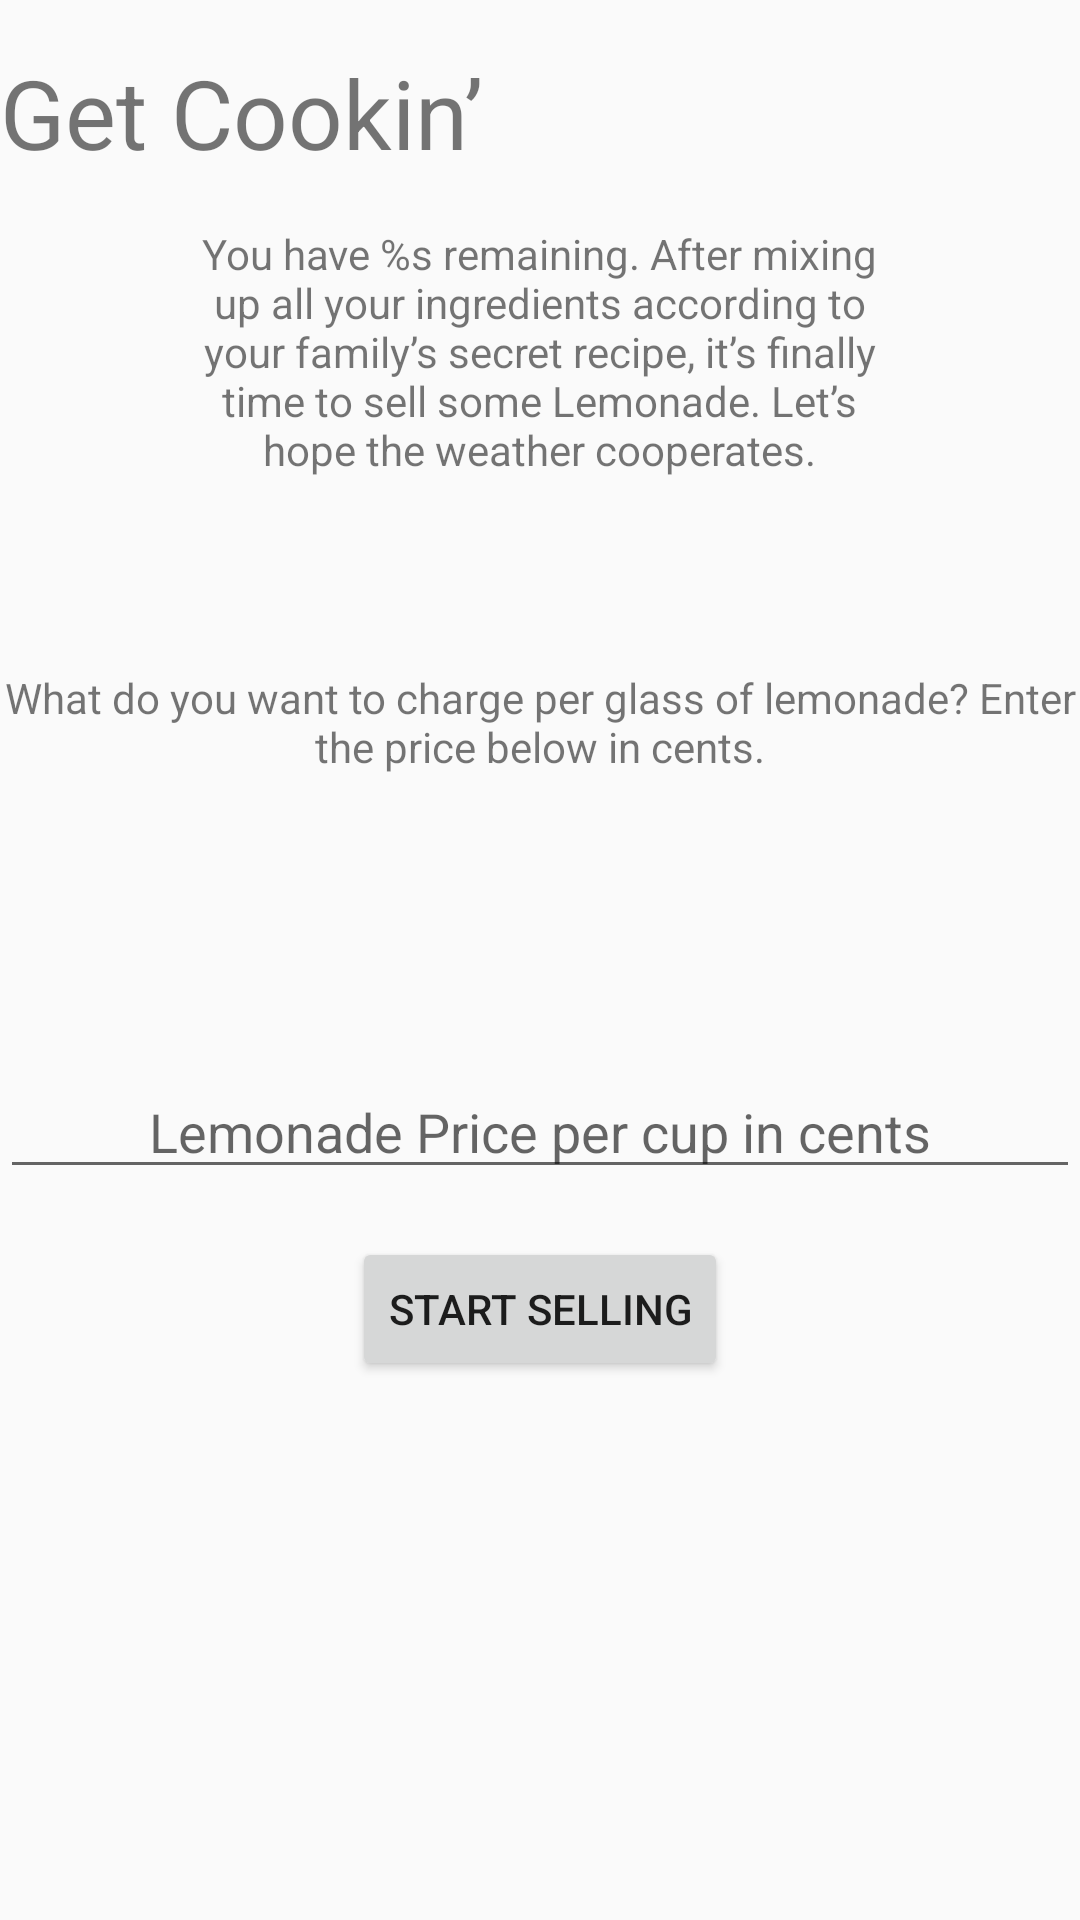

This screen was rendered from an Android layout file. Write that file and the resources it references.
<!-- AndroidManifest.xml: application theme AppTheme -->
<!-- res/layout/fragment_make_lemonade.xml -->
<LinearLayout xmlns:android="http://schemas.android.com/apk/res/android"
			  xmlns:app="http://schemas.android.com/apk/res-auto"
			  xmlns:tools="http://schemas.android.com/tools"
			  android:layout_width="match_parent"
			  android:layout_height="match_parent"
			  android:orientation="vertical"
			  tools:context="net.paddlefish.lemonadestand.HelloFragment"
			  android:gravity="center_horizontal">

	<TextView
		android:layout_height="wrap_content"
		android:layout_width="wrap_content"
		android:layout_gravity="start"
		android:text="@string/get_cooking"
		android:id="@+id/numGlassesOfLemonadeLabel"
		android:textSize="32sp"
		android:layout_marginTop="@dimen/activity_vertical_margin"/>

	<TextView
		android:layout_height="132dp"
		android:layout_width="233dp"
		android:text="@string/time_to_sell_lemonade"
		android:id="@+id/getCookingDetail"
		android:lines="6"
		android:textAlignment="center"
		tools:layout_editor_absoluteY="150dp"
		tools:layout_editor_absoluteX="76dp"
		android:layout_marginTop="@dimen/activity_vertical_margin"/>

	<TextView
		android:layout_height="132dp"
		android:layout_width="match_parent"
		android:text="@string/what_to_charge"
		android:id="@+id/whatToCharge"
		android:lines="6"
		android:gravity="center_horizontal"
		android:textAlignment="center"
		tools:layout_editor_absoluteY="150dp"
		tools:layout_editor_absoluteX="76dp"
		android:layout_marginTop="@dimen/activity_vertical_margin"/>

	<EditText
		android:layout_width="match_parent"
		android:layout_height="wrap_content"
		android:inputType="number"
		android:ems="10"
		android:hint="@string/price_placeholder"
		android:id="@+id/whatToChargeInputView"
		android:gravity="center_vertical|center_horizontal"/>

	<Button
		android:text="@string/sell_button"
		android:layout_width="wrap_content"
		android:layout_height="wrap_content"
		android:id="@+id/startSellingNow"
		tools:layout_editor_absoluteY="447dp"
		tools:layout_editor_absoluteX="129dp"
		android:layout_marginTop="@dimen/activity_vertical_margin"/>
	

</LinearLayout>
<!-- resources referenced by this layout -->
<resources>
  <dimen name="activity_vertical_margin">16dp</dimen>
  <string name="get_cooking">Get Cookin’</string>
  <string name="price_placeholder">Lemonade Price per cup in cents</string>
  <string name="sell_button">Start Selling</string>
  <string name="time_to_sell_lemonade">You have %s remaining. After mixing up all your ingredients according to your family’s secret recipe, it’s finally time to sell some Lemonade. Let’s hope the weather cooperates.</string>
  <string name="what_to_charge">What do you want to charge per glass of lemonade? Enter the price below in cents.</string>
  <style name="AppTheme" parent="Theme.AppCompat.Light.NoActionBar">
  		
  		<item name="android:windowActivityTransitions">true</item>
  
  		
  		<item name="android:windowEnterTransition">@android:transition/explode</item>
  		<item name="android:windowExitTransition">@android:transition/explode</item>
  
  		
  		<item name="colorPrimary">@color/colorPrimary</item>
  		<item name="colorPrimaryDark">@color/colorPrimaryDark</item>
  		<item name="colorAccent">@color/colorAccent</item>
  	</style>
  <!-- not gathered from this repository: default colours our renderer supplied (Android Studio template values) -->
  <color name="colorPrimary">#FF6200EE</color>
  <color name="colorPrimaryDark">#FF3700B3</color>
  <color name="colorAccent">#FF03DAC5</color>
</resources>
